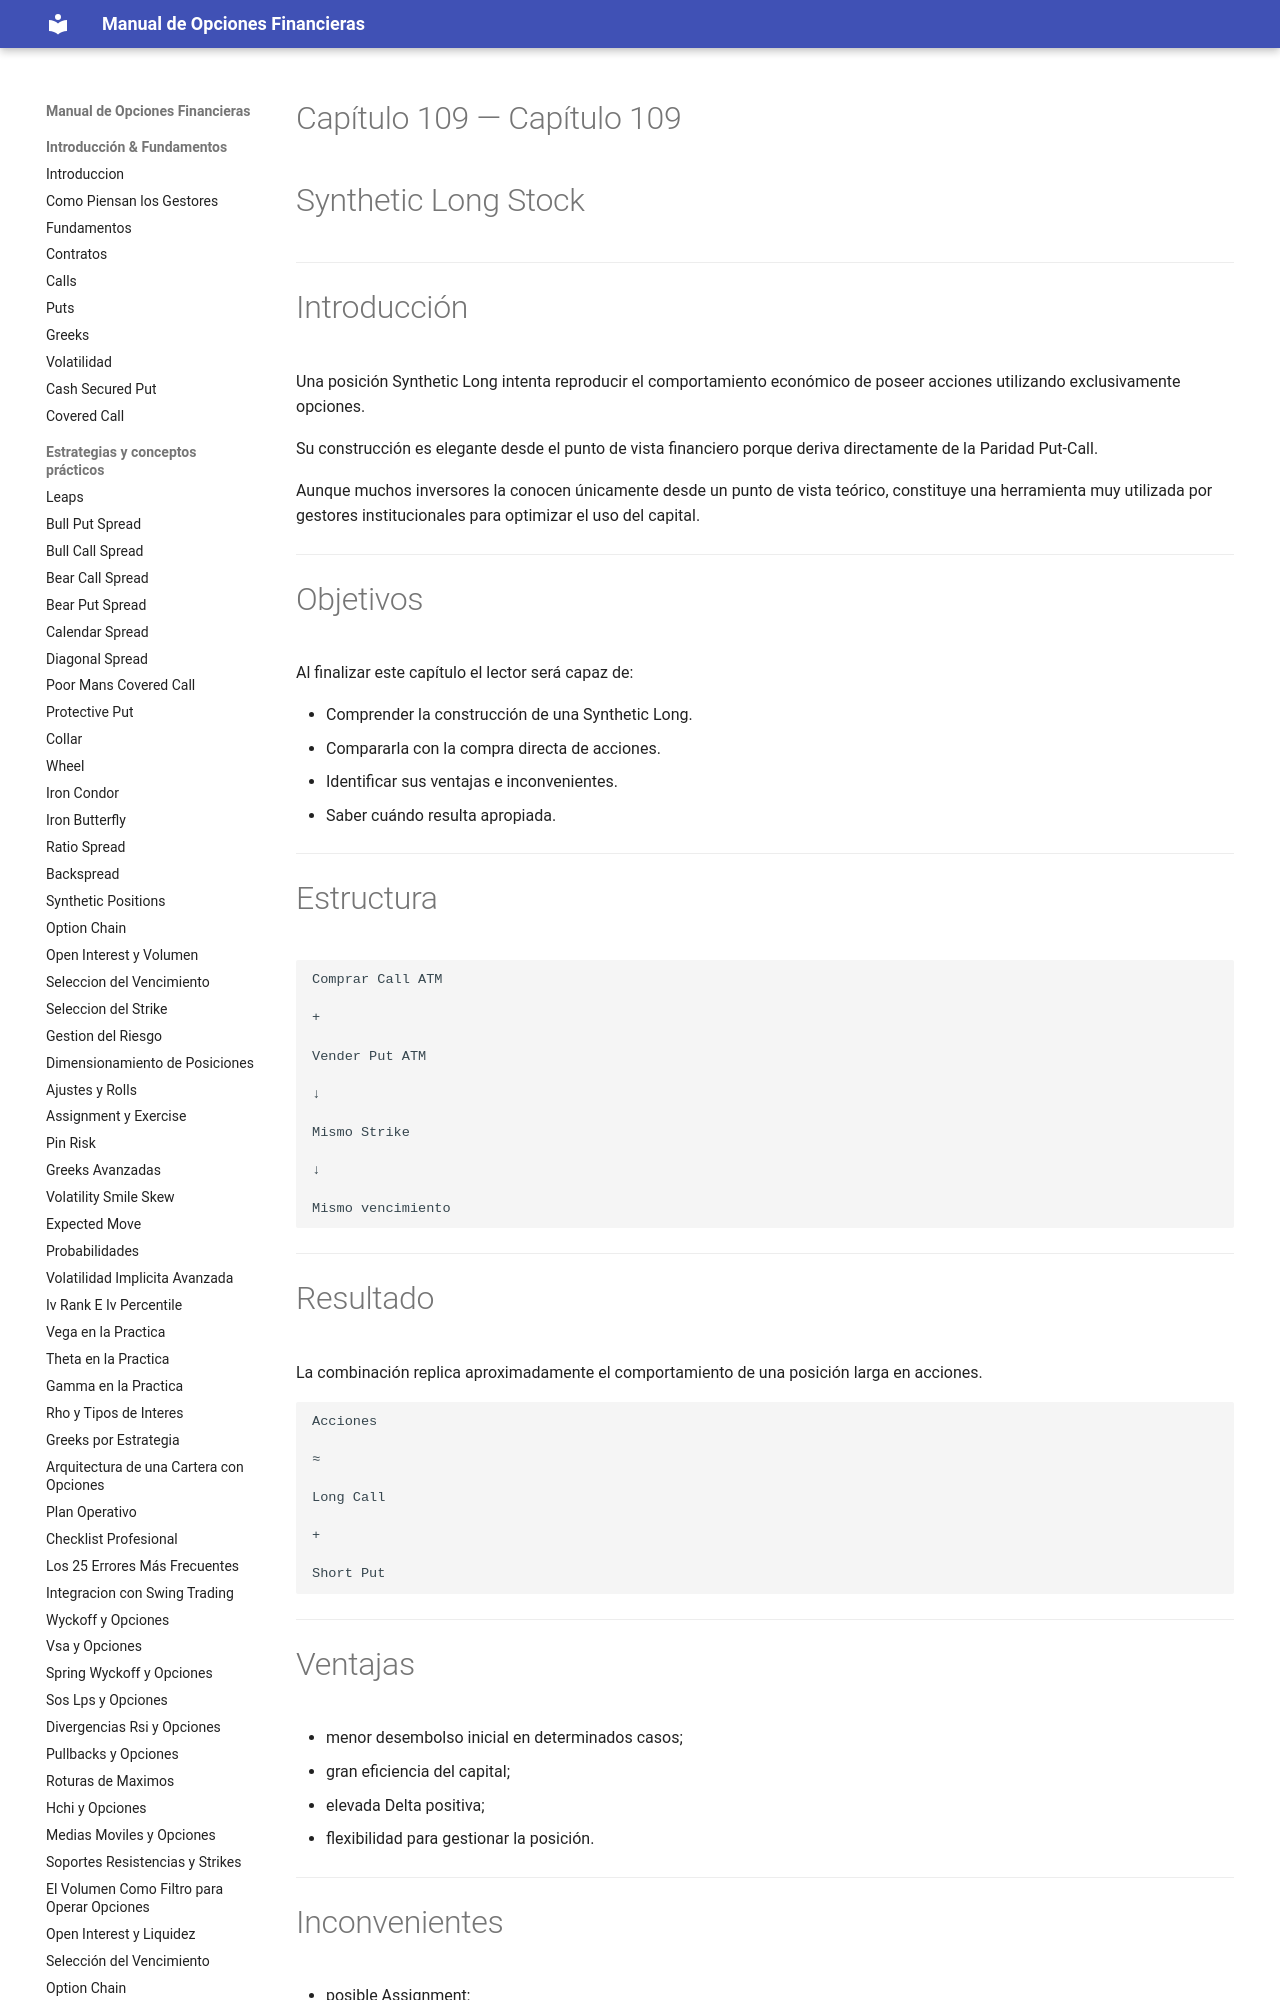

repository: juanahs/opciones-financieras · page: 109-synthetic-long/index.html · generator: mkdocs

---
description: ""
date: 2026-09-21
tags: []
draft: false
title: "Capítulo 109 — Synthetic Long Stock"

---

# Capítulo 109 — Synthetic Long Stock



---

# Introducción

Una posición Synthetic Long intenta reproducir el comportamiento económico de poseer acciones utilizando exclusivamente opciones.

Su construcción es elegante desde el punto de vista financiero porque deriva directamente de la Paridad Put-Call.
